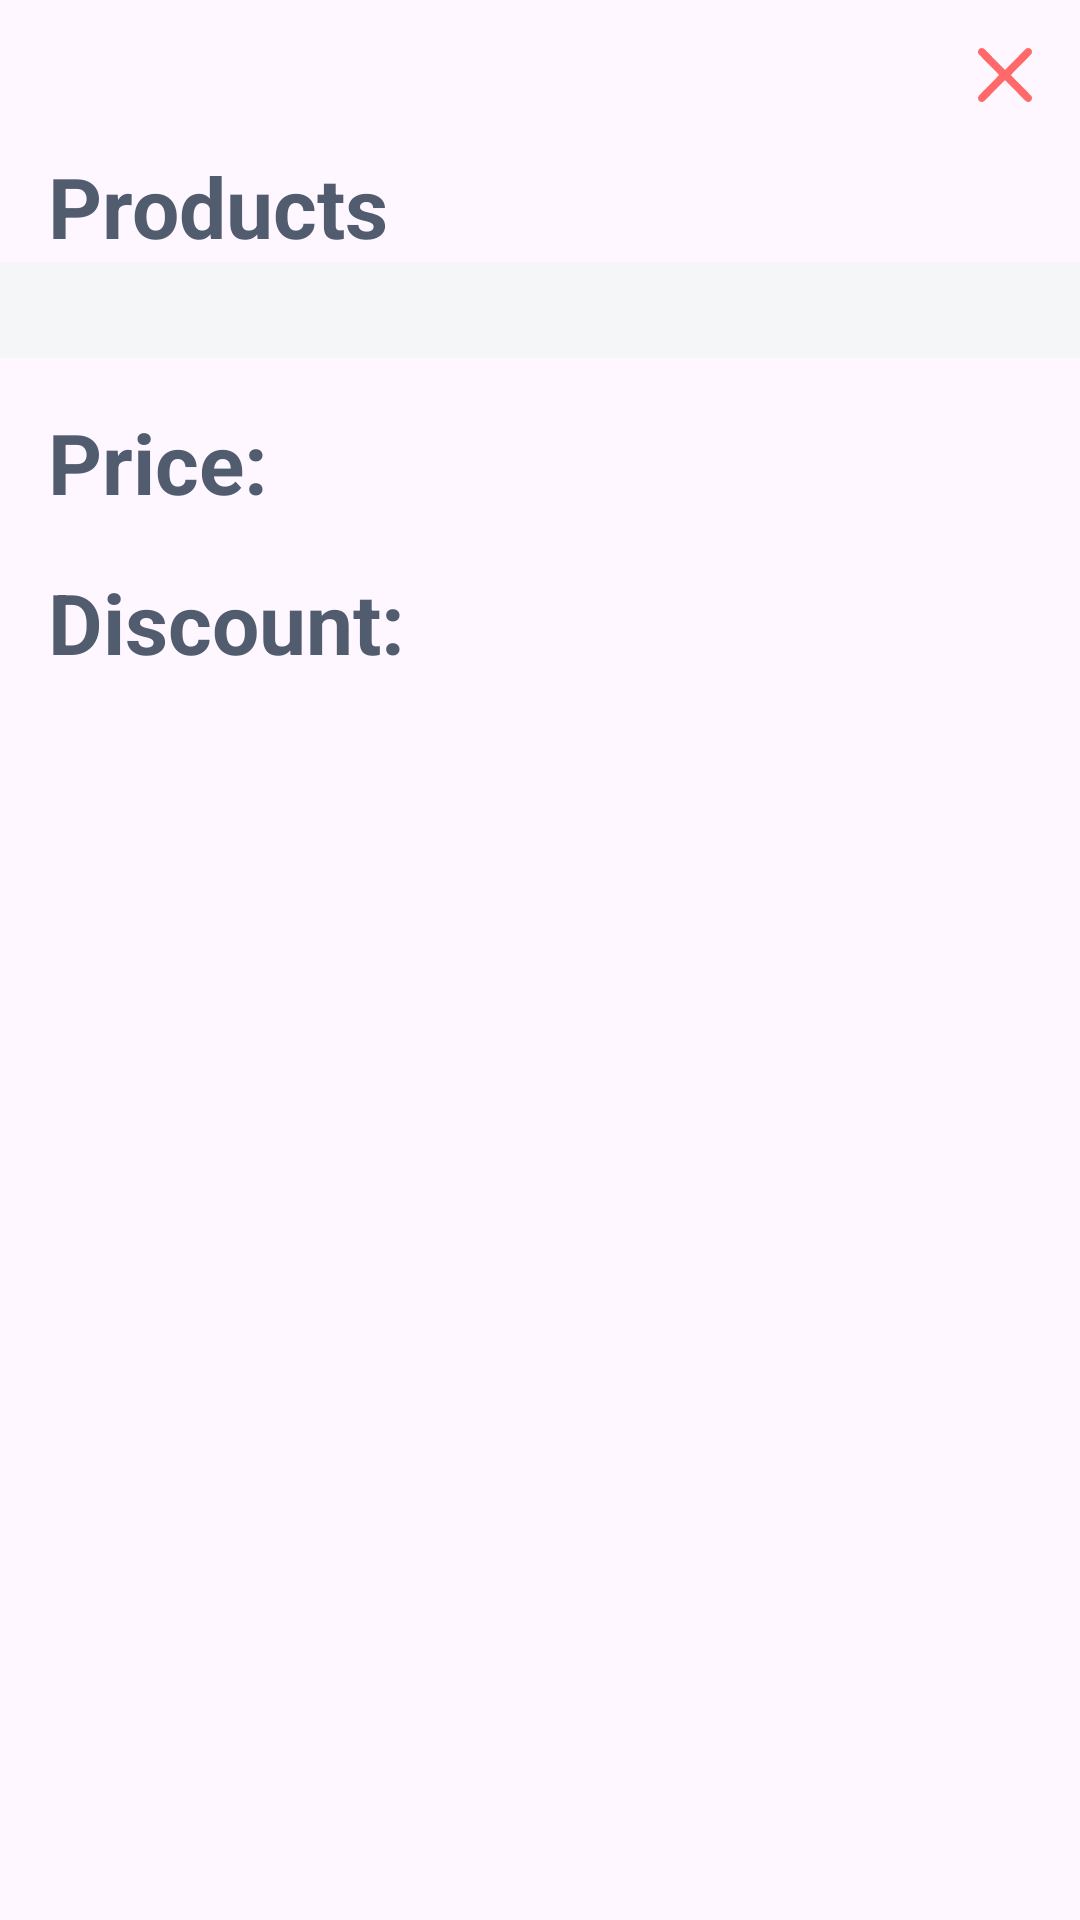

Write the Android layout XML for this screen, with the resource values it uses.
<!-- AndroidManifest.xml: application theme Theme.TripleMApplication -->
<!-- res/layout/fragment_order_details.xml -->
<?xml version="1.0" encoding="utf-8"?>
<androidx.constraintlayout.widget.ConstraintLayout xmlns:android="http://schemas.android.com/apk/res/android"
    xmlns:app="http://schemas.android.com/apk/res-auto"
    xmlns:tools="http://schemas.android.com/tools"
    android:layout_width="match_parent"
    android:layout_height="match_parent"
    tools:context=".features.orderdetails.view.OrderDetailsFragment">

    <ImageView
        android:id="@+id/close_button"
        android:layout_width="wrap_content"
        android:layout_height="wrap_content"
        android:paddingStart="16dp"
        android:paddingTop="16dp"
        android:paddingEnd="16dp"
        android:src="@drawable/close_ic"
        app:layout_constraintEnd_toEndOf="parent"
        app:layout_constraintTop_toTopOf="parent" />

    <TextView
        android:id="@+id/price_label"
        style="@style/title_text"
        android:layout_width="wrap_content"
        android:layout_height="wrap_content"
        android:layout_margin="16dp"
        android:text="@string/price"
        app:layout_constraintStart_toStartOf="parent"
        app:layout_constraintTop_toBottomOf="@+id/category_recycler_view" />

    <TextView
        android:id="@+id/price"
        style="@style/subtitle_text"
        android:layout_width="wrap_content"
        android:layout_height="wrap_content"
        android:layout_margin="16dp"
        android:textSize="16sp"
        app:layout_constraintBottom_toBottomOf="@+id/price_label"
        app:layout_constraintStart_toEndOf="@id/price_label"
        app:layout_constraintTop_toTopOf="@id/price_label"
        tools:text="$88.5" />

    <TextView
        android:id="@+id/discount_label"
        style="@style/title_text"
        android:layout_width="wrap_content"
        android:layout_height="wrap_content"
        android:layout_margin="16dp"
        android:text="@string/discount"
        app:layout_constraintStart_toStartOf="parent"
        app:layout_constraintTop_toBottomOf="@+id/price_label" />

    <TextView
        android:id="@+id/discount"
        style="@style/subtitle_text"
        android:layout_width="wrap_content"
        android:layout_height="wrap_content"
        android:layout_margin="16dp"
        android:textSize="16sp"
        app:layout_constraintBottom_toBottomOf="@+id/discount_label"
        app:layout_constraintStart_toEndOf="@id/discount_label"
        app:layout_constraintTop_toTopOf="@id/discount_label"
        tools:text="$18.5" />

    <TextView
        android:id="@+id/address_label"
        style="@style/title_text"
        android:layout_width="wrap_content"
        android:layout_height="wrap_content"
        android:layout_margin="16dp"
        android:text="@string/address"
        android:visibility="gone"
        tools:visibility="visible"
        app:layout_constraintStart_toStartOf="parent"
        app:layout_constraintTop_toBottomOf="@+id/discount_label" />

    <TextView
        android:id="@+id/address"
        style="@style/subtitle_text"
        android:layout_width="wrap_content"
        android:layout_height="wrap_content"
        android:layout_margin="16dp"
        android:textSize="16sp"
        app:layout_constraintBottom_toBottomOf="@+id/address_label"
        app:layout_constraintStart_toEndOf="@id/address_label"
        app:layout_constraintTop_toTopOf="@id/address_label"
        tools:text="Mansoura" />

    <TextView
        android:id="@+id/products_label"
        style="@style/title_text"
        android:layout_width="wrap_content"
        android:layout_height="wrap_content"
        android:layout_margin="16dp"
        android:text="@string/products"
        app:layout_constraintStart_toStartOf="parent"
        app:layout_constraintTop_toBottomOf="@id/close_button" />

    <androidx.recyclerview.widget.RecyclerView
        android:id="@+id/category_recycler_view"
        android:layout_width="match_parent"
        android:layout_height="wrap_content"
        android:background="@color/background"
        android:padding="16dp"
        app:layout_constraintTop_toBottomOf="@id/products_label"
        tools:itemCount="3"
        tools:listitem="@layout/item_category" />

</androidx.constraintlayout.widget.ConstraintLayout>
<!-- res/layout/item_category.xml (included above) -->
<?xml version="1.0" encoding="utf-8"?>
<androidx.cardview.widget.CardView xmlns:android="http://schemas.android.com/apk/res/android"
    xmlns:app="http://schemas.android.com/apk/res-auto"
    xmlns:tools="http://schemas.android.com/tools"
    android:id="@+id/item"
    android:layout_width="match_parent"
    android:layout_height="wrap_content"
    app:cardCornerRadius="6dp"
    app:cardElevation="4dp"
    app:cardUseCompatPadding="true">

    <androidx.constraintlayout.widget.ConstraintLayout
        android:layout_width="match_parent"
        android:layout_height="match_parent"
        android:layout_margin="10dp">

        <ImageView
            android:id="@+id/brand_image"
            android:layout_width="50dp"
            android:layout_height="50dp"
            android:layout_marginEnd="20dp"
            android:scaleType="fitCenter"
            android:src="@drawable/profile"
            app:layout_constraintEnd_toStartOf="@id/text"
            app:layout_constraintHorizontal_bias="0"
            app:layout_constraintHorizontal_chainStyle="packed"
            app:layout_constraintStart_toStartOf="parent"
            app:layout_constraintTop_toTopOf="parent" />

        <TextView
            android:id="@+id/text"
            android:layout_width="0dp"
            android:layout_height="wrap_content"
            android:ellipsize="end"
            android:maxLines="1"
            android:textColor="@color/dark_gary"
            android:textStyle="bold"
            app:layout_constraintEnd_toEndOf="parent"
            app:layout_constraintStart_toEndOf="@id/brand_image"
            app:layout_constraintTop_toTopOf="@id/brand_image"
            tools:text="Red Cotton ScarfScarfScarfScarfScarfScarfScarfScarfScarfScarfScarfScarfScarf" />

        <TextView
            android:id="@+id/price"
            style="@style/subtitle_text"
            android:layout_width="wrap_content"
            android:layout_height="wrap_content"
            android:layout_marginTop="11dp"
            app:layout_constraintStart_toStartOf="@id/text"
            app:layout_constraintTop_toBottomOf="@id/text"
            tools:text="$11.00" />

    </androidx.constraintlayout.widget.ConstraintLayout>


</androidx.cardview.widget.CardView>
<!-- resources referenced by this layout -->
<resources>
  <color name="background">#F5F6F8</color>
  <color name="dark_gary">#515C6F</color>
  <!-- drawable close_ic: png bitmap (drawable-hdpi, 452 bytes) -->
  <!-- drawable profile: jpg bitmap (drawable, 164992 bytes) -->
  <string name="address">Address: </string>
  <string name="discount">Discount:</string>
  <string name="price">Price:</string>
  <string name="products">Products</string>
  <style name="subtitle_text" parent="Widget.MaterialComponents.TextView">
          <item name="android:textColor">@color/gary</item>
          <item name="android:textSize">14sp</item>
          <item name="android:textStyle">normal</item>
  
      </style>
  <style name="title_text" parent="Widget.MaterialComponents.TextView">
          <item name="android:textColor">@color/dark_gary</item>
          <item name="android:textSize">28sp</item>
          <item name="android:textStyle">bold</item>
  
      </style>
  <style name="Theme.TripleMApplication" parent="Base.Theme.TripleMApplication" />
  <color name="gary">#727C8E</color>
  <style name="Base.Theme.TripleMApplication" parent="Theme.Material3.Light.NoActionBar">
          
           <item name="colorPrimary">@color/red</item>
          
  
          <item name="android:statusBarColor">@color/transparent</item>
      </style>
  <color name="red">#FF6969</color>
  <color name="transparent">#00FFFFFF</color>
</resources>
